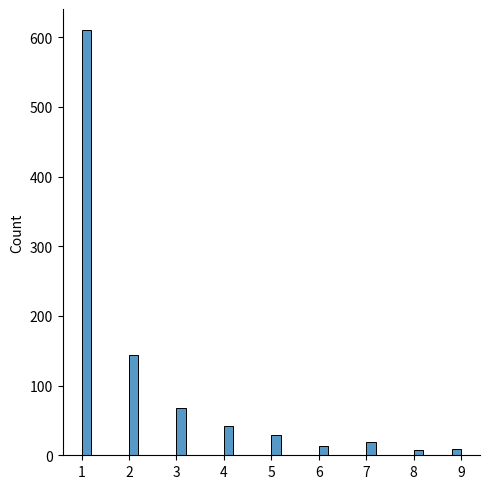

Python code for this plot:
from numpy import random
import matplotlib.pyplot as plt
import seaborn as sns

x = random.zipf(a=2, size=(2, 3))
print(x)

x = random.zipf(a=2, size=1000)
sns.displot(x[x<10])

plt.show()